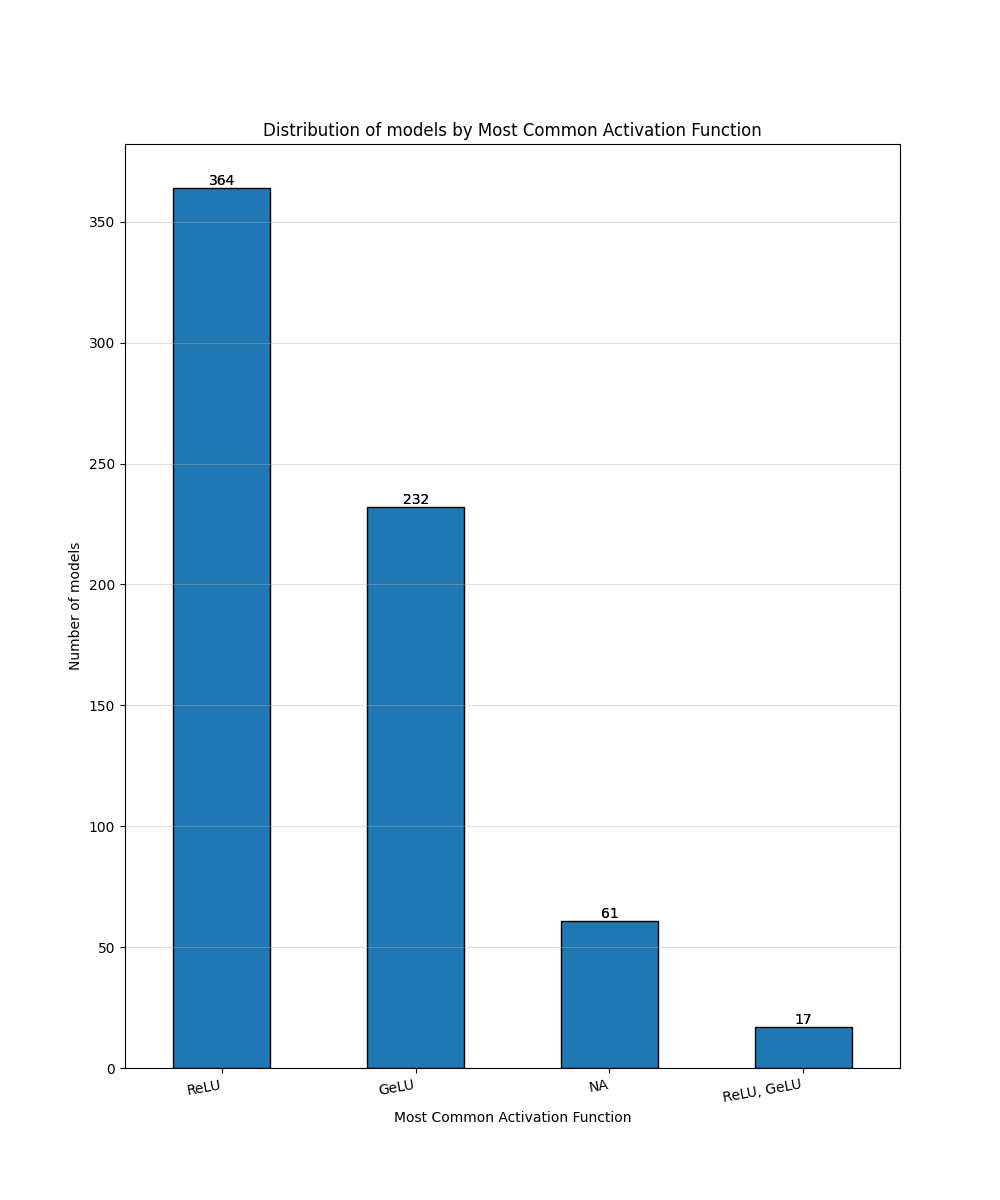

Source data for this figure (header and first rows):
Most Common Activation Function, Count
ReLU, 364
GeLU, 232
NA, 61
ReLU, GeLU, 17
